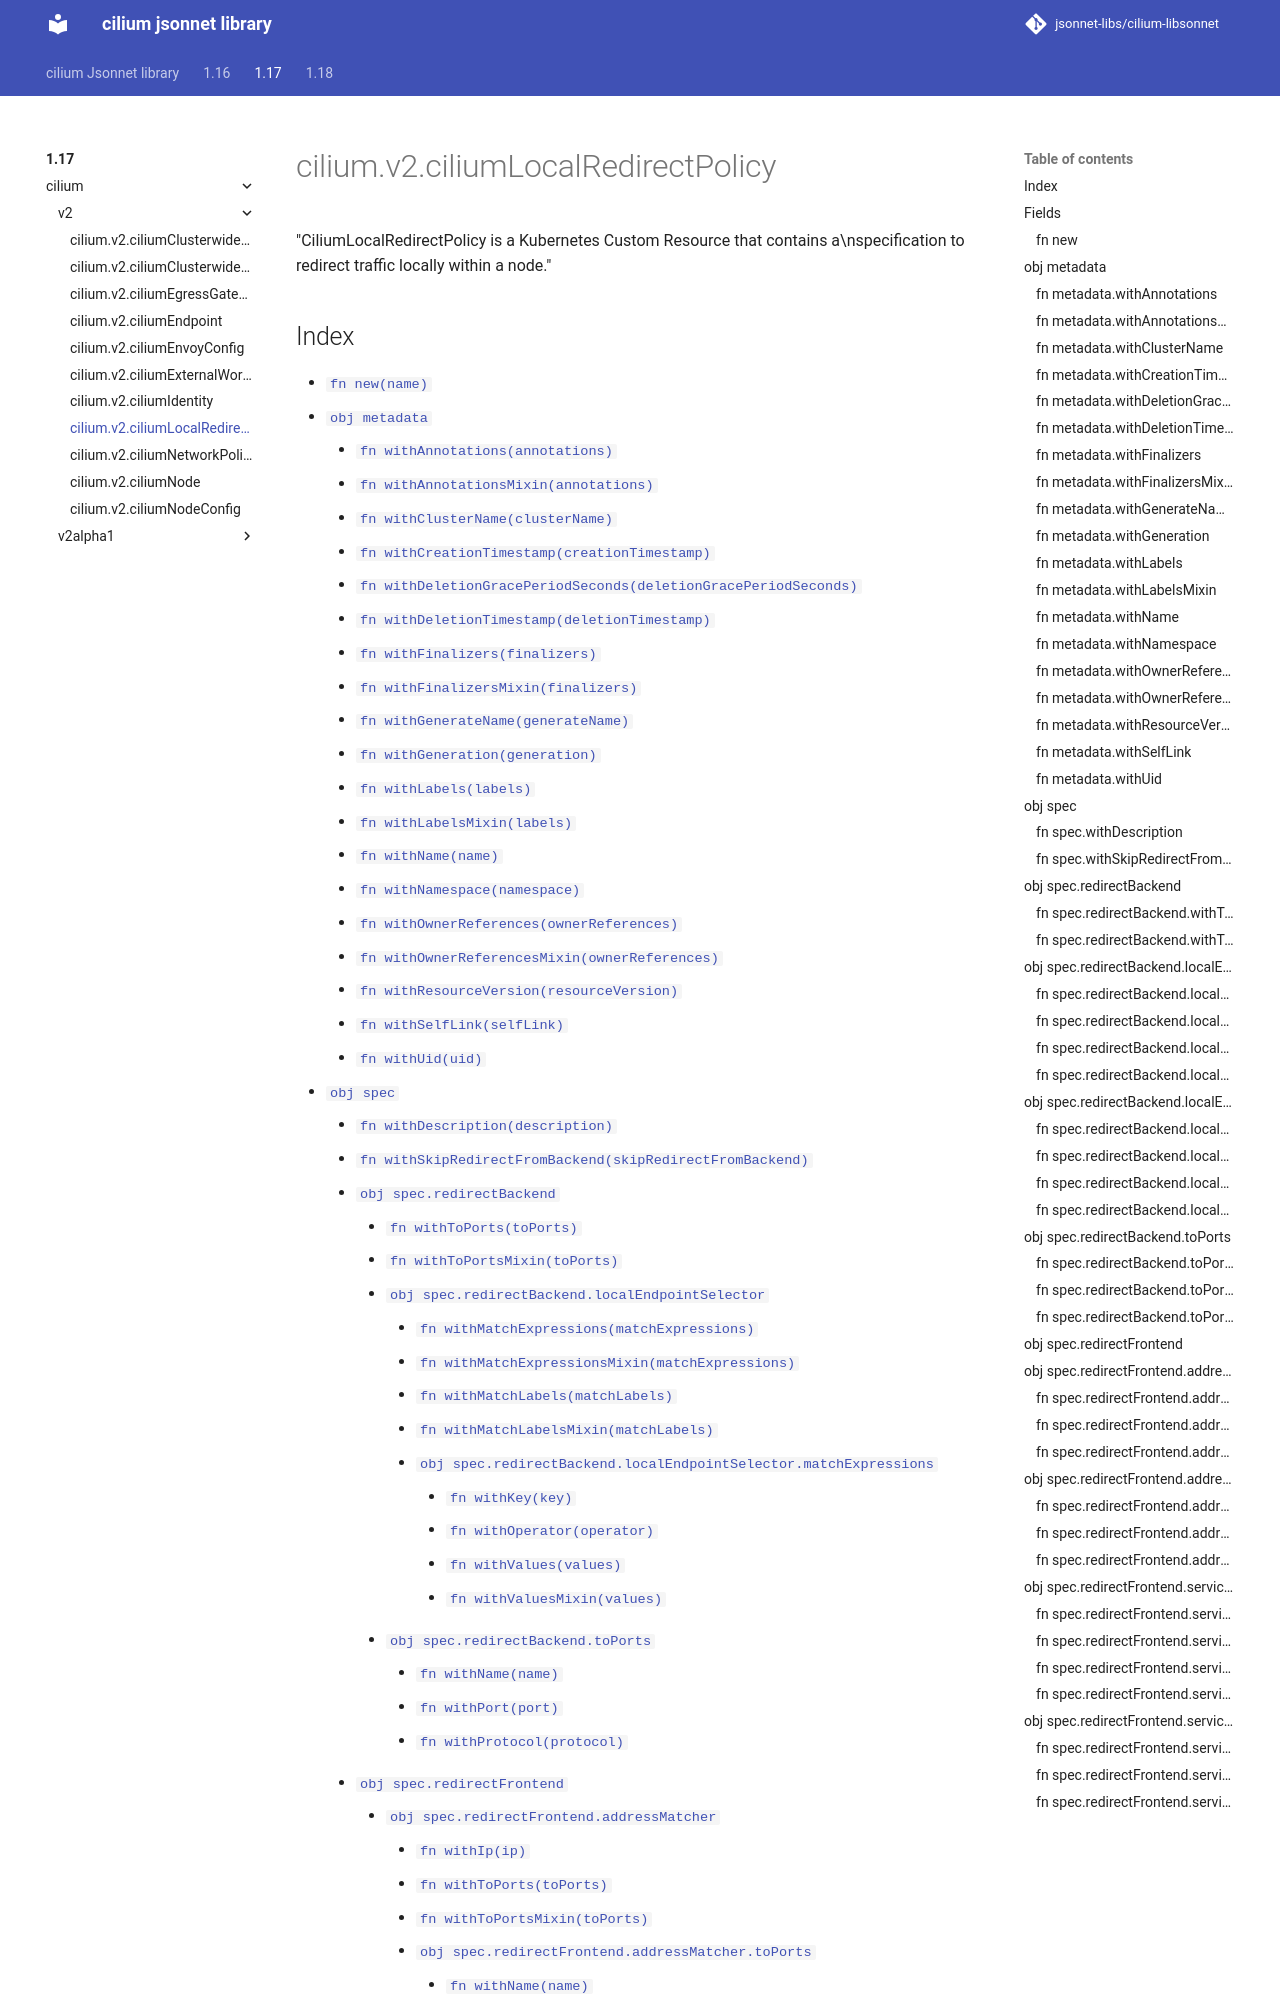

repository: jsonnet-libs/cilium-libsonnet · page: 1.17/cilium/v2/ciliumLocalRedirectPolicy/index.html · generator: mkdocs

---
permalink: /1.17/cilium/v2/ciliumLocalRedirectPolicy/
---

# cilium.v2.ciliumLocalRedirectPolicy

"CiliumLocalRedirectPolicy is a Kubernetes Custom Resource that contains a\nspecification to redirect traffic locally within a node."
